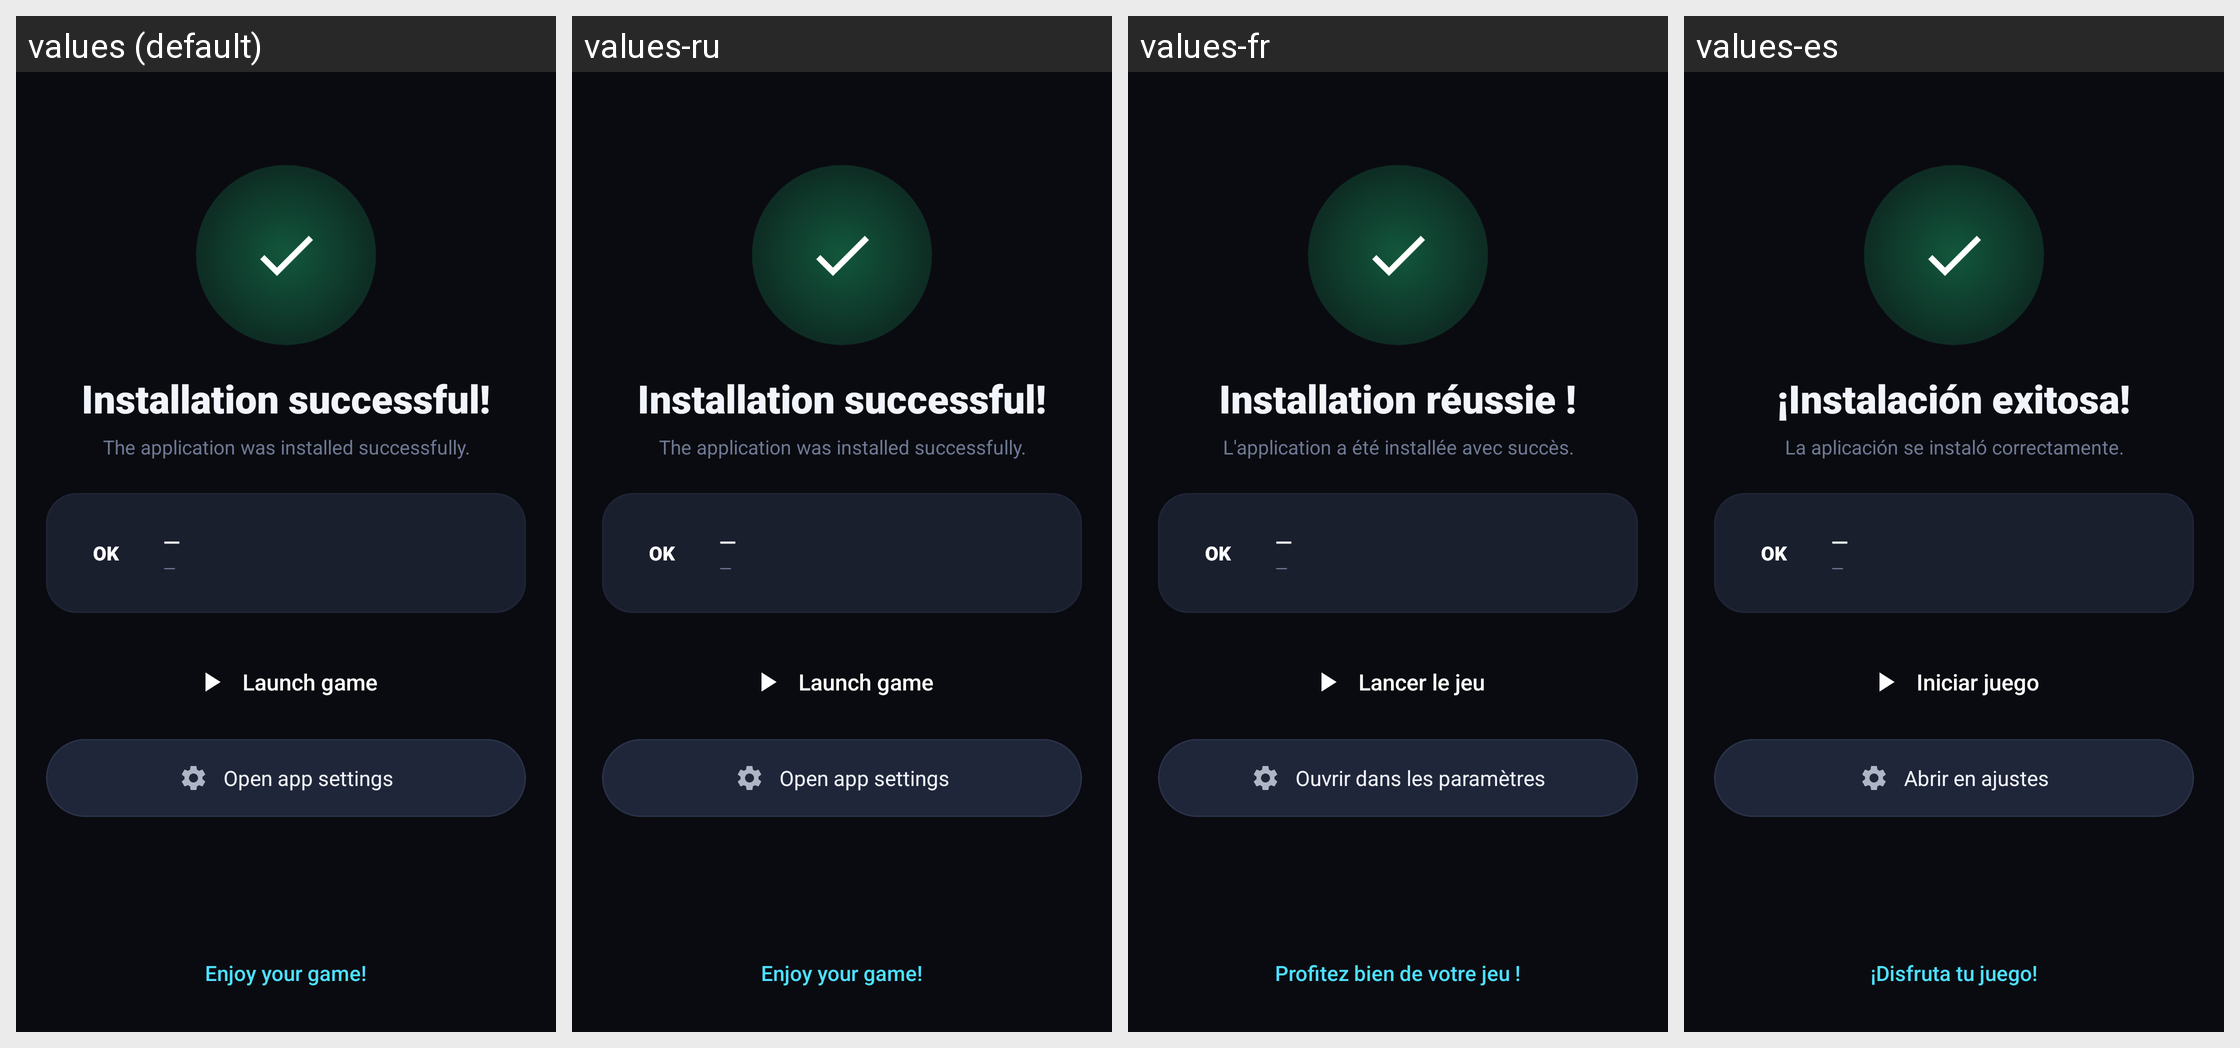

This grid shows one Android layout under several languages. Give, for every string resource on the screen, its name, the default text and each shown locale's text.
Android screen res/layout/screen_installed.xml rendered under 4 locales, left to right: values (default), values-ru, values-fr, values-es. Device: Nexus 5 (rendered at 1080×1920; each locale shown at half size, 540×960, under a caption strip naming it); theme Theme.ApkPatcher.
Other locales in the repository, not shown: values-pt-rBR.
Strings drawn on this screen, with the default value and each locale's value (text and hints the layout hard-codes, and strings that could not be matched under every locale, appear in the picture but are not listed):

install_ok
  values: Installation successful!
  values-ru: Installation successful!  [not translated; the default value is used]
  values-fr: Installation réussie !
  values-es: ¡Instalación exitosa!

install_ok_sub
  values: The application was installed successfully.
  values-ru: The application was installed successfully.  [not translated; the default value is used]
  values-fr: L'application a été installée avec succès.
  values-es: La aplicación se instaló correctamente.

launch_game
  values: Launch game
  values-ru: Launch game  [not translated; the default value is used]
  values-fr: Lancer le jeu
  values-es: Iniciar juego

open_settings
  values: Open app settings
  values-ru: Open app settings  [not translated; the default value is used]
  values-fr: Ouvrir dans les paramètres
  values-es: Abrir en ajustes

enjoy
  values: Enjoy your game!
  values-ru: Enjoy your game!  [not translated; the default value is used]
  values-fr: Profitez bien de votre jeu !
  values-es: ¡Disfruta tu juego!
